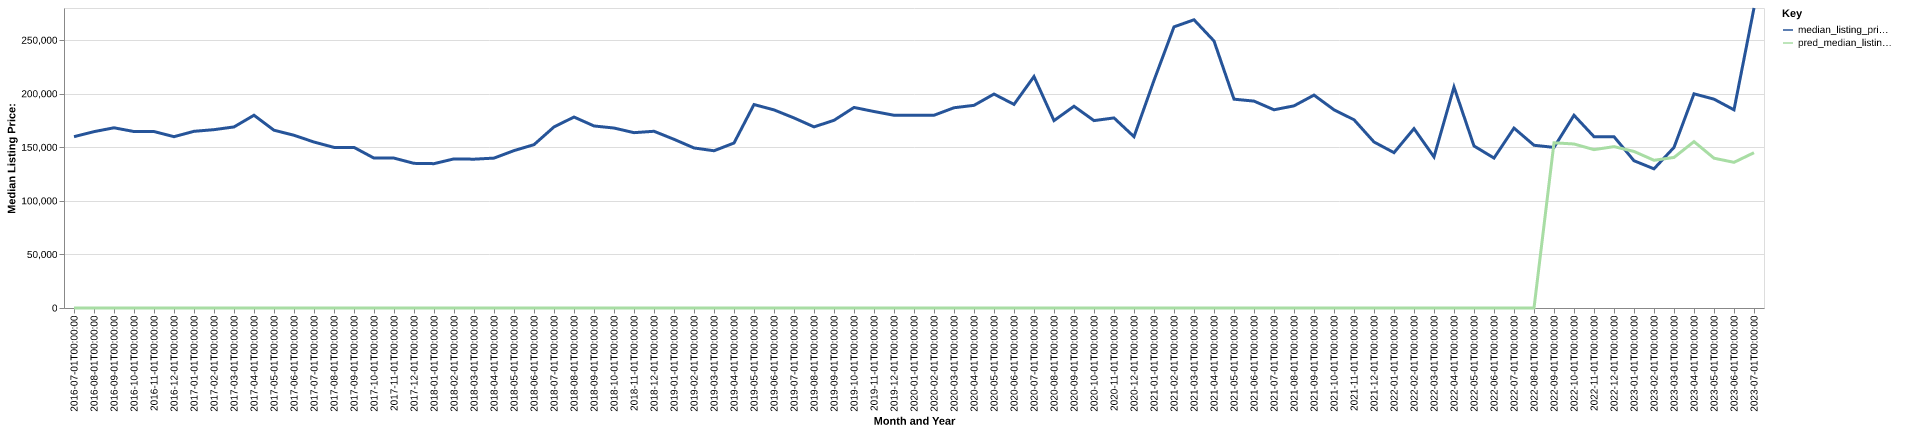

The data file committed next to this chart (first rows):
date, time_idx, median_listing_price, thirty_year_interest_rate_five, month, county_name, active_listing_count, median_days_on_market, pred_median_listing_price, month_year
2016-07-01, 0, 159900, 3.72, 7, florence, wi, 86.0, 78.0, 0, Jul-2016
2016-08-01, 1, 164600, 3.73, 8, florence, wi, 83.0, 96.0, 0, Aug-2016
2016-09-01, 2, 168200, 3.66, 9, florence, wi, 85.0, 107.0, 0, Sep-2016
2016-10-01, 3, 164700, 3.64, 10, florence, wi, 84.0, 122.0, 0, Oct-2016
2016-11-01, 4, 164700, 3.66, 11, florence, wi, 74.0, 136.0, 0, Nov-2016
2016-12-01, 5, 159900, 3.48, 12, florence, wi, 59.0, 140.0, 0, Dec-2016
2017-01-01, 6, 164900, 3.45, 1, florence, wi, 57.0, 162.0, 0, Jan-2017
2017-02-01, 7, 166450, 3.5, 2, florence, wi, 54.0, 174.0, 0, Feb-2017
2017-03-01, 8, 169000, 3.52, 3, florence, wi, 51.0, 193.0, 0, Mar-2017
2017-04-01, 9, 179900, 4.03, 4, florence, wi, 53.0, 176.0, 0, Apr-2017
2017-05-01, 10, 165925, 4.32, 5, florence, wi, 63.0, 130.0, 0, May-2017
2017-06-01, 11, 161225, 4.2, 6, florence, wi, 70.0, 82.0, 0, Jun-2017
2017-07-01, 12, 154900, 4.19, 7, florence, wi, 74.0, 87.0, 0, Jul-2017
2017-08-01, 13, 149900, 4.3, 8, florence, wi, 71.0, 100.0, 0, Aug-2017
2017-09-01, 14, 149900, 4.1, 9, florence, wi, 68.0, 117.0, 0, Sep-2017
2017-10-01, 15, 139900, 4.05, 10, florence, wi, 72.0, 123.0, 0, Oct-2017
2017-11-01, 16, 139900, 3.94, 11, florence, wi, 65.0, 118.0, 0, Nov-2017
2017-12-01, 17, 135000, 4.03, 12, florence, wi, 51.0, 122.0, 0, Dec-2017
2018-01-01, 18, 134725, 3.93, 1, florence, wi, 49.0, 135.0, 0, Jan-2018
2018-02-01, 19, 139175, 3.83, 2, florence, wi, 55.0, 141.0, 0, Feb-2018
2018-03-01, 20, 138900, 3.94, 3, florence, wi, 56.0, 150.0, 0, Mar-2018
2018-04-01, 21, 139900, 3.95, 4, florence, wi, 57.0, 105.0, 0, Apr-2018
2018-05-01, 22, 146900, 3.99, 5, florence, wi, 65.0, 89.0, 0, May-2018
2018-06-01, 23, 152450, 4.15, 6, florence, wi, 70.0, 92.0, 0, Jun-2018
2018-07-01, 24, 169000, 4.4, 7, florence, wi, 78.0, 78.0, 0, Jul-2018
2018-08-01, 25, 178233, 4.46, 8, florence, wi, 78.0, 83.0, 0, Aug-2018
2018-09-01, 26, 169900, 4.58, 9, florence, wi, 73.0, 85.0, 0, Sep-2018
2018-10-01, 27, 167975, 4.66, 10, florence, wi, 71.0, 117.0, 0, Oct-2018
2018-11-01, 28, 163650, 4.62, 11, florence, wi, 71.0, 128.0, 0, Nov-2018
2018-12-01, 29, 164950, 4.54, 12, florence, wi, 63.0, 148.0, 0, Dec-2018
2019-01-01, 30, 157450, 4.6, 1, florence, wi, 57.0, 167.0, 0, Jan-2019
2019-02-01, 31, 149375, 4.72, 2, florence, wi, 55.0, 190.0, 0, Feb-2019
2019-03-01, 32, 146757, 4.9, 3, florence, wi, 51.0, 221.0, 0, Mar-2019
2019-04-01, 33, 153975, 4.94, 4, florence, wi, 46.0, 245.0, 0, Apr-2019
2019-05-01, 34, 189900, 4.75, 5, florence, wi, 51.0, 196.0, 0, May-2019
2019-06-01, 35, 184900, 4.51, 6, florence, wi, 61.0, 68.0, 0, Jun-2019
2019-07-01, 36, 177400, 4.41, 7, florence, wi, 70.0, 64.0, 0, Jul-2019
2019-08-01, 37, 169064, 4.41, 8, florence, wi, 66.0, 80.0, 0, Aug-2019
2019-09-01, 38, 175159, 4.2, 9, florence, wi, 62.0, 101.0, 0, Sep-2019
2019-10-01, 39, 187175, 4.14, 10, florence, wi, 56.0, 121.0, 0, Oct-2019
2019-11-01, 40, 183400, 3.84, 11, florence, wi, 53.0, 145.0, 0, Nov-2019
2019-12-01, 41, 179900, 3.81, 12, florence, wi, 42.0, 152.0, 0, Dec-2019
2020-01-01, 42, 179900, 3.75, 1, florence, wi, 40.0, 164.0, 0, Jan-2020
2020-02-01, 43, 179900, 3.73, 2, florence, wi, 39.0, 163.0, 0, Feb-2020
2020-03-01, 44, 186900, 3.78, 3, florence, wi, 40.0, 192.0, 0, Mar-2020
2020-04-01, 45, 189150, 3.75, 4, florence, wi, 41.0, 207.0, 0, Apr-2020
2020-05-01, 46, 199672, 3.74, 5, florence, wi, 32.0, 224.0, 0, May-2020
2020-06-01, 47, 190036, 3.72, 6, florence, wi, 34.0, 88.0, 0, Jun-2020
2020-07-01, 48, 216036, 3.49, 7, florence, wi, 32.0, 51.0, 0, Jul-2020
2020-08-01, 49, 174900, 3.65, 8, florence, wi, 30.0, 75.0, 0, Aug-2020
2020-09-01, 50, 188308, 3.33, 9, florence, wi, 25.0, 89.0, 0, Sep-2020
2020-10-01, 51, 174900, 3.28, 10, florence, wi, 22.0, 73.0, 0, Oct-2020
2020-11-01, 52, 177400, 3.21, 11, florence, wi, 21.0, 57.0, 0, Nov-2020
2020-12-01, 53, 159900, 3.07, 12, florence, wi, 21.0, 69.0, 0, Dec-2020
2021-01-01, 54, 212450, 2.99, 1, florence, wi, 17.0, 101.0, 0, Jan-2021
2021-02-01, 55, 262400, 2.93, 2, florence, wi, 15.0, 130.0, 0, Feb-2021
2021-03-01, 56, 269000, 2.88, 3, florence, wi, 13.0, 158.0, 0, Mar-2021
2021-04-01, 57, 249225, 2.84, 4, florence, wi, 14.0, 69.0, 0, Apr-2021
2021-05-01, 58, 194900, 2.71, 5, florence, wi, 15.0, 50.0, 0, May-2021
2021-06-01, 59, 193100, 2.79, 6, florence, wi, 16.0, 24.0, 0, Jun-2021
... 25 more rows
